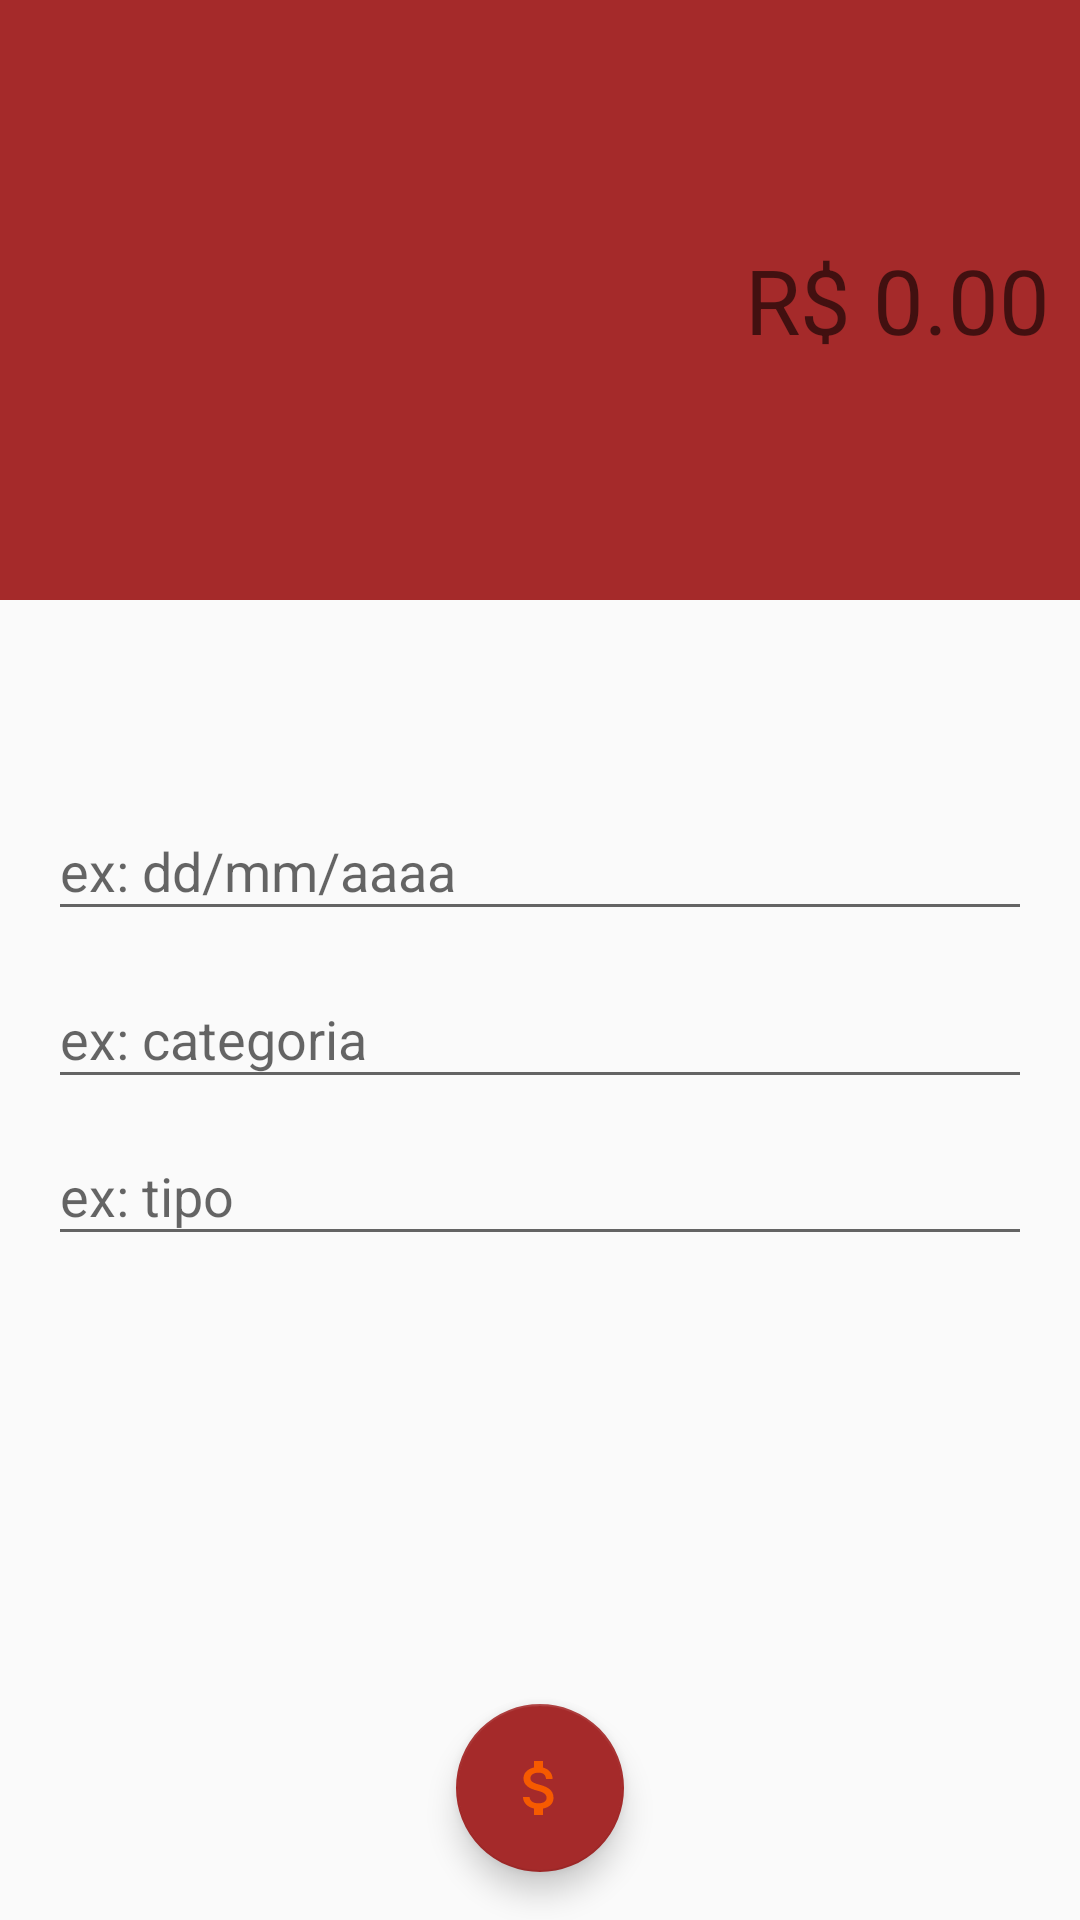

Produce the Android XML layout that renders to this screen, including the resource entries it uses.
<!-- AndroidManifest.xml: activity theme despesaMyFinances -->
<!-- res/layout/activity_despesa.xml -->
<?xml version="1.0" encoding="utf-8"?>
<androidx.constraintlayout.widget.ConstraintLayout xmlns:android="http://schemas.android.com/apk/res/android"
    xmlns:app="http://schemas.android.com/apk/res-auto"
    xmlns:tools="http://schemas.android.com/tools"
    android:layout_width="match_parent"
    android:layout_height="match_parent"
    style="@style/despesaMyFinances"
    tools:context=".act.activity.DespesaActivity">


    <LinearLayout
        android:id="@+id/linearLayout"
        android:layout_width="0dp"
        android:layout_height="200dp"
        android:background="@color/red_p"
        android:gravity="center"
        android:orientation="vertical"
        android:padding="10dp"
        app:layout_constraintEnd_toEndOf="parent"
        app:layout_constraintStart_toStartOf="parent"
        app:layout_constraintTop_toTopOf="parent">

        <EditText
            android:id="@+id/et_despesa_valor"
            android:layout_width="match_parent"
            android:layout_height="wrap_content"
            android:autofillHints="no"
            android:background="@android:color/transparent"
            android:ems="10"
            android:gravity="end"
            android:hint="@string/r_0_00"
            android:inputType="numberDecimal"
            android:textColor="@color/white"
            android:textSize="30sp" />

    </LinearLayout>

    <com.google.android.material.textfield.TextInputLayout
        android:id="@+id/textInputLayout2"
        android:layout_width="match_parent"
        android:layout_height="56dp"
        android:layout_marginStart="16dp"
        android:layout_marginLeft="16dp"
        android:layout_marginTop="16dp"
        android:layout_marginEnd="16dp"
        android:layout_marginRight="16dp"
        app:layout_constraintBottom_toTopOf="@+id/textInputLayout"
        app:layout_constraintEnd_toEndOf="parent"
        app:layout_constraintStart_toStartOf="parent"
        app:layout_constraintTop_toBottomOf="@+id/linearLayout"
        app:layout_constraintVertical_bias="0.16000003"
        app:layout_constraintVertical_chainStyle="packed"
        tools:ignore="MissingConstraints">

        <com.google.android.material.textfield.TextInputEditText
            android:id="@+id/et_despesa_data"
            android:layout_width="match_parent"
            android:layout_height="wrap_content"
            android:hint="@string/ex_dd_mm_aaaa" />
    </com.google.android.material.textfield.TextInputLayout>

    <com.google.android.material.textfield.TextInputLayout
        android:id="@+id/textInputLayout"
        android:layout_width="match_parent"
        android:layout_height="wrap_content"
        android:layout_marginStart="16dp"
        android:layout_marginLeft="16dp"
        android:layout_marginEnd="16dp"
        android:layout_marginRight="16dp"
        app:layout_constraintBottom_toTopOf="@+id/textInputLayout3"
        app:layout_constraintEnd_toEndOf="parent"
        app:layout_constraintStart_toStartOf="parent"
        app:layout_constraintTop_toBottomOf="@+id/textInputLayout2"
        tools:ignore="MissingConstraints">

        <com.google.android.material.textfield.TextInputEditText
            android:id="@+id/et_despesa_categoria"
            android:layout_width="match_parent"
            android:layout_height="wrap_content"
            android:hint="@string/ex_categoria" />
    </com.google.android.material.textfield.TextInputLayout>

    <com.google.android.material.textfield.TextInputLayout
        android:id="@+id/textInputLayout3"
        android:layout_width="match_parent"
        android:layout_height="wrap_content"
        android:layout_marginStart="16dp"
        android:layout_marginLeft="16dp"
        android:layout_marginEnd="16dp"
        android:layout_marginRight="16dp"
        app:layout_constraintBottom_toBottomOf="parent"
        app:layout_constraintEnd_toEndOf="parent"
        app:layout_constraintStart_toStartOf="parent"
        app:layout_constraintTop_toBottomOf="@+id/textInputLayout"
        tools:ignore="MissingConstraints">

        <com.google.android.material.textfield.TextInputEditText
            android:id="@+id/et_despesa_descricao"
            android:layout_width="match_parent"
            android:layout_height="wrap_content"
            android:hint="@string/ex_tipo" />
    </com.google.android.material.textfield.TextInputLayout>

    <com.google.android.material.floatingactionbutton.FloatingActionButton
        android:id="@+id/fab_despesa_add"
        android:layout_width="wrap_content"
        android:layout_height="wrap_content"
        android:layout_marginStart="16dp"
        android:layout_marginLeft="16dp"
        android:layout_marginEnd="16dp"
        android:layout_marginRight="16dp"
        android:layout_marginBottom="16dp"
        android:clickable="true"
        app:layout_constraintBottom_toBottomOf="parent"
        app:layout_constraintEnd_toEndOf="parent"
        app:layout_constraintStart_toStartOf="parent"
        app:fab_size="normal"
        app:srcCompat="@drawable/ic_entrada"
        android:onClick="verificaCampos"
        android:focusable="true"
        android:contentDescription="@string/todo" />

</androidx.constraintlayout.widget.ConstraintLayout>
<!-- resources referenced by this layout -->
<resources>
  <color name="red_p">#FFA52A2A</color>
  <color name="white">#FFFFFFFF</color>
  <!-- drawable ic_entrada (drawable) -->
  <vector android:height="24dp" android:tint="#F65A00"
      android:viewportHeight="24" android:viewportWidth="24"
      android:width="24dp" xmlns:android="http://schemas.android.com/apk/res/android">
      <path android:fillColor="@android:color/white" android:pathData="M11.8,10.9c-2.27,-0.59 -3,-1.2 -3,-2.15 0,-1.09 1.01,-1.85 2.7,-1.85 1.78,0 2.44,0.85 2.5,2.1h2.21c-0.07,-1.72 -1.12,-3.3 -3.21,-3.81V3h-3v2.16c-1.94,0.42 -3.5,1.68 -3.5,3.61 0,2.31 1.91,3.46 4.7,4.13 2.5,0.6 3,1.48 3,2.41 0,0.69 -0.49,1.79 -2.7,1.79 -2.06,0 -2.87,-0.92 -2.98,-2.1h-2.2c0.12,2.19 1.76,3.42 3.68,3.83V21h3v-2.15c1.95,-0.37 3.5,-1.5 3.5,-3.55 0,-2.84 -2.43,-3.81 -4.7,-4.4z"/>
  </vector>
  <string name="ex_categoria">ex: categoria</string>
  <string name="ex_dd_mm_aaaa">ex: dd/mm/aaaa</string>
  <string name="ex_tipo">ex: tipo</string>
  <string name="r_0_00">R$ 0.00</string>
  <string name="todo">TODO</string>
  <style name="despesaMyFinances" parent="Theme.AppCompat.Light.NoActionBar">
  
          <item name="windowActionBar">false</item>
          <item name="windowNoTitle">true</item>
  
          <item name="colorPrimary">@color/red</item>
          <item name="colorPrimaryDark">@color/red_dark</item>
          <item name="colorAccent">@color/red_p</item>
  
      </style>
  <color name="red">#FFB22222</color>
  <color name="red_dark">#FF8B0000</color>
</resources>
